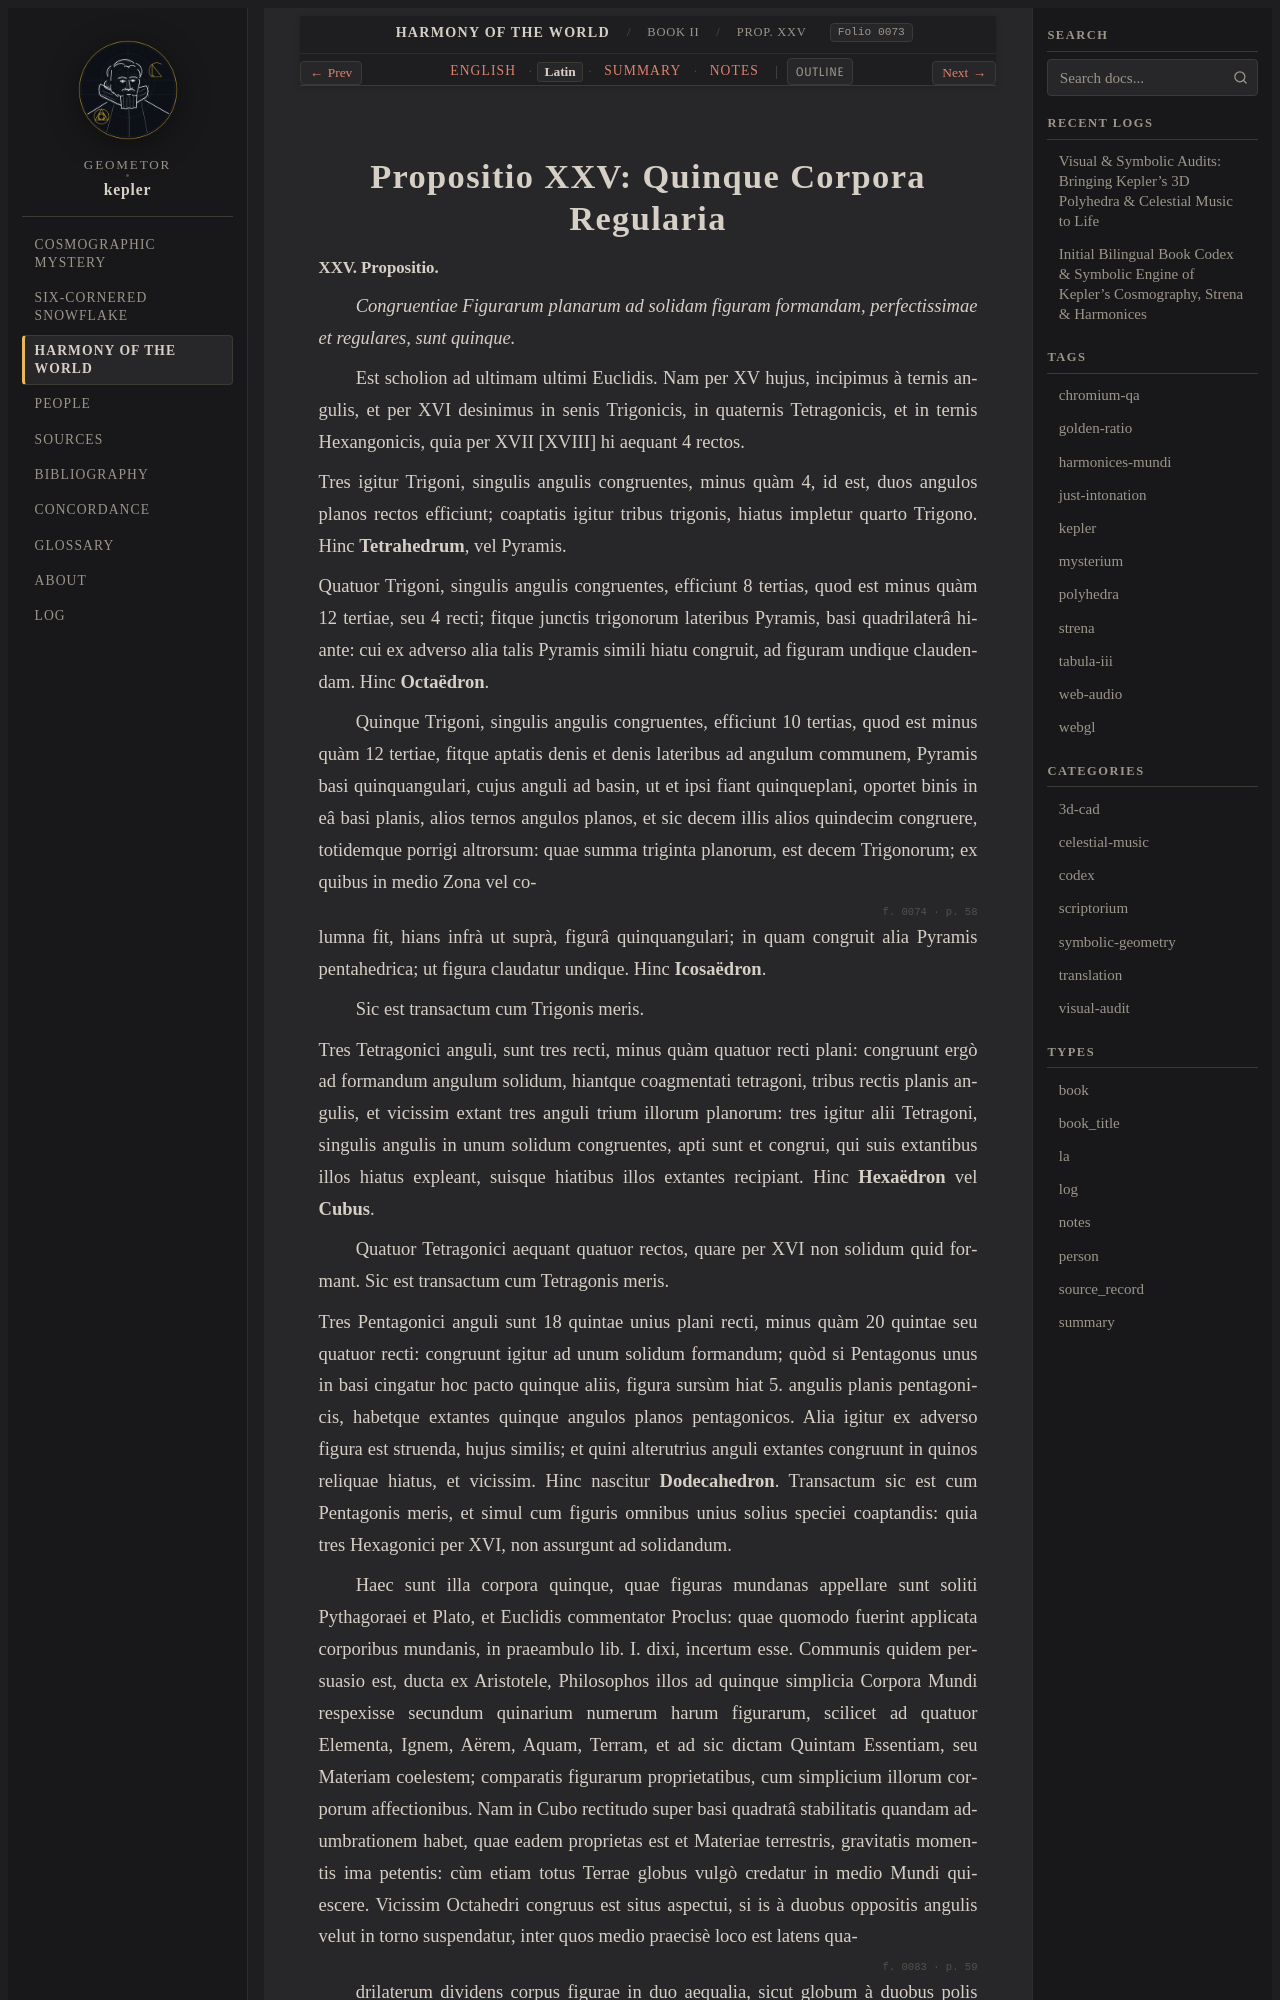

repository: geometor/kepler · page: harmonices_mundi/liber_ii/prop_25/la.html · generator: sphinx

:type: la
:layout: book
:canonical_id: Prop. XXV
:order: 14
:folio: harmonices_mundi:0073

.. _hm-liber-ii-prop_25_28-la:
.. _hm-liber-ii-prop_25-la:

Propositio XXV: Quinque Corpora Regularia
=========================================

.. folio:: harmonices_mundi:0073
   :page: p. 57

.. rst-class:: latin-source

**XXV. Propositio.**

*Congruentiae Figurarum planarum ad solidam figuram formandam, perfectissimae et regulares, sunt quinque.*

Est scholion ad ultimam ultimi Euclidis. Nam per XV hujus, incipimus à ternis angulis, et per XVI desinimus in senis Trigonicis, in quaternis Tetragonicis, et in ternis Hexangonicis, quia per XVII [XVIII] hi aequant 4 rectos.

Tres igitur Trigoni, singulis angulis congruentes, minus quàm 4, id est, duos angulos planos rectos efficiunt; coaptatis igitur tribus trigonis, hiatus impletur quarto Trigono. Hinc **Tetrahedrum**, vel Pyramis.

Quatuor Trigoni, singulis angulis congruentes, efficiunt 8 tertias, quod est minus quàm 12 tertiae, seu 4 recti; fitque junctis trigonorum lateribus Pyramis, basi quadrilaterâ hiante: cui ex adverso alia talis Pyramis simili hiatu congruit, ad figuram undique claudendam. Hinc **Octaëdron**.

Quinque Trigoni, singulis angulis congruentes, efficiunt 10 tertias, quod est minus quàm 12 tertiae, fitque aptatis denis et denis lateribus ad angulum communem, Pyramis basi quinquangulari, cujus anguli ad basin, ut et ipsi fiant quinqueplani, oportet binis in eâ basi planis, alios ternos angulos planos, et sic decem illis alios quindecim congruere, totidemque porrigi altrorsum: quae summa triginta planorum, est decem Trigonorum; ex quibus in medio Zona vel co-

.. folio:: harmonices_mundi:0074
   :page: p. 58

lumna fit, hians infrà ut suprà, figurâ quinquangulari; in quam congruit alia Pyramis pentahedrica; ut figura claudatur undique. Hinc **Icosaëdron**.

Sic est transactum cum Trigonis meris.

Tres Tetragonici anguli, sunt tres recti, minus quàm quatuor recti plani: congruunt ergò ad formandum angulum solidum, hiantque coagmentati tetragoni, tribus rectis planis angulis, et vicissim extant tres anguli trium illorum planorum: tres igitur alii Tetragoni, singulis angulis in unum solidum congruentes, apti sunt et congrui, qui suis extantibus illos hiatus expleant, suisque hiatibus illos extantes recipiant. Hinc **Hexaëdron** vel **Cubus**.

Quatuor Tetragonici aequant quatuor rectos, quare per XVI non solidum quid formant. Sic est transactum cum Tetragonis meris.

Tres Pentagonici anguli sunt 18 quintae unius plani recti, minus quàm 20 quintae seu quatuor recti: congruunt igitur ad unum solidum formandum; quòd si Pentagonus unus in basi cingatur hoc pacto quinque aliis, figura sursùm hiat 5. angulis planis pentagonicis, habetque extantes quinque angulos planos pentagonicos. Alia igitur ex adverso figura est struenda, hujus similis; et quini alterutrius anguli extantes congruunt in quinos reliquae hiatus, et vicissim. Hinc nascitur **Dodecahedron**. Transactum sic est cum Pentagonis meris, et simul cum figuris omnibus unius solius speciei coaptandis: quia tres Hexagonici per XVI, non assurgunt ad solidandum.
